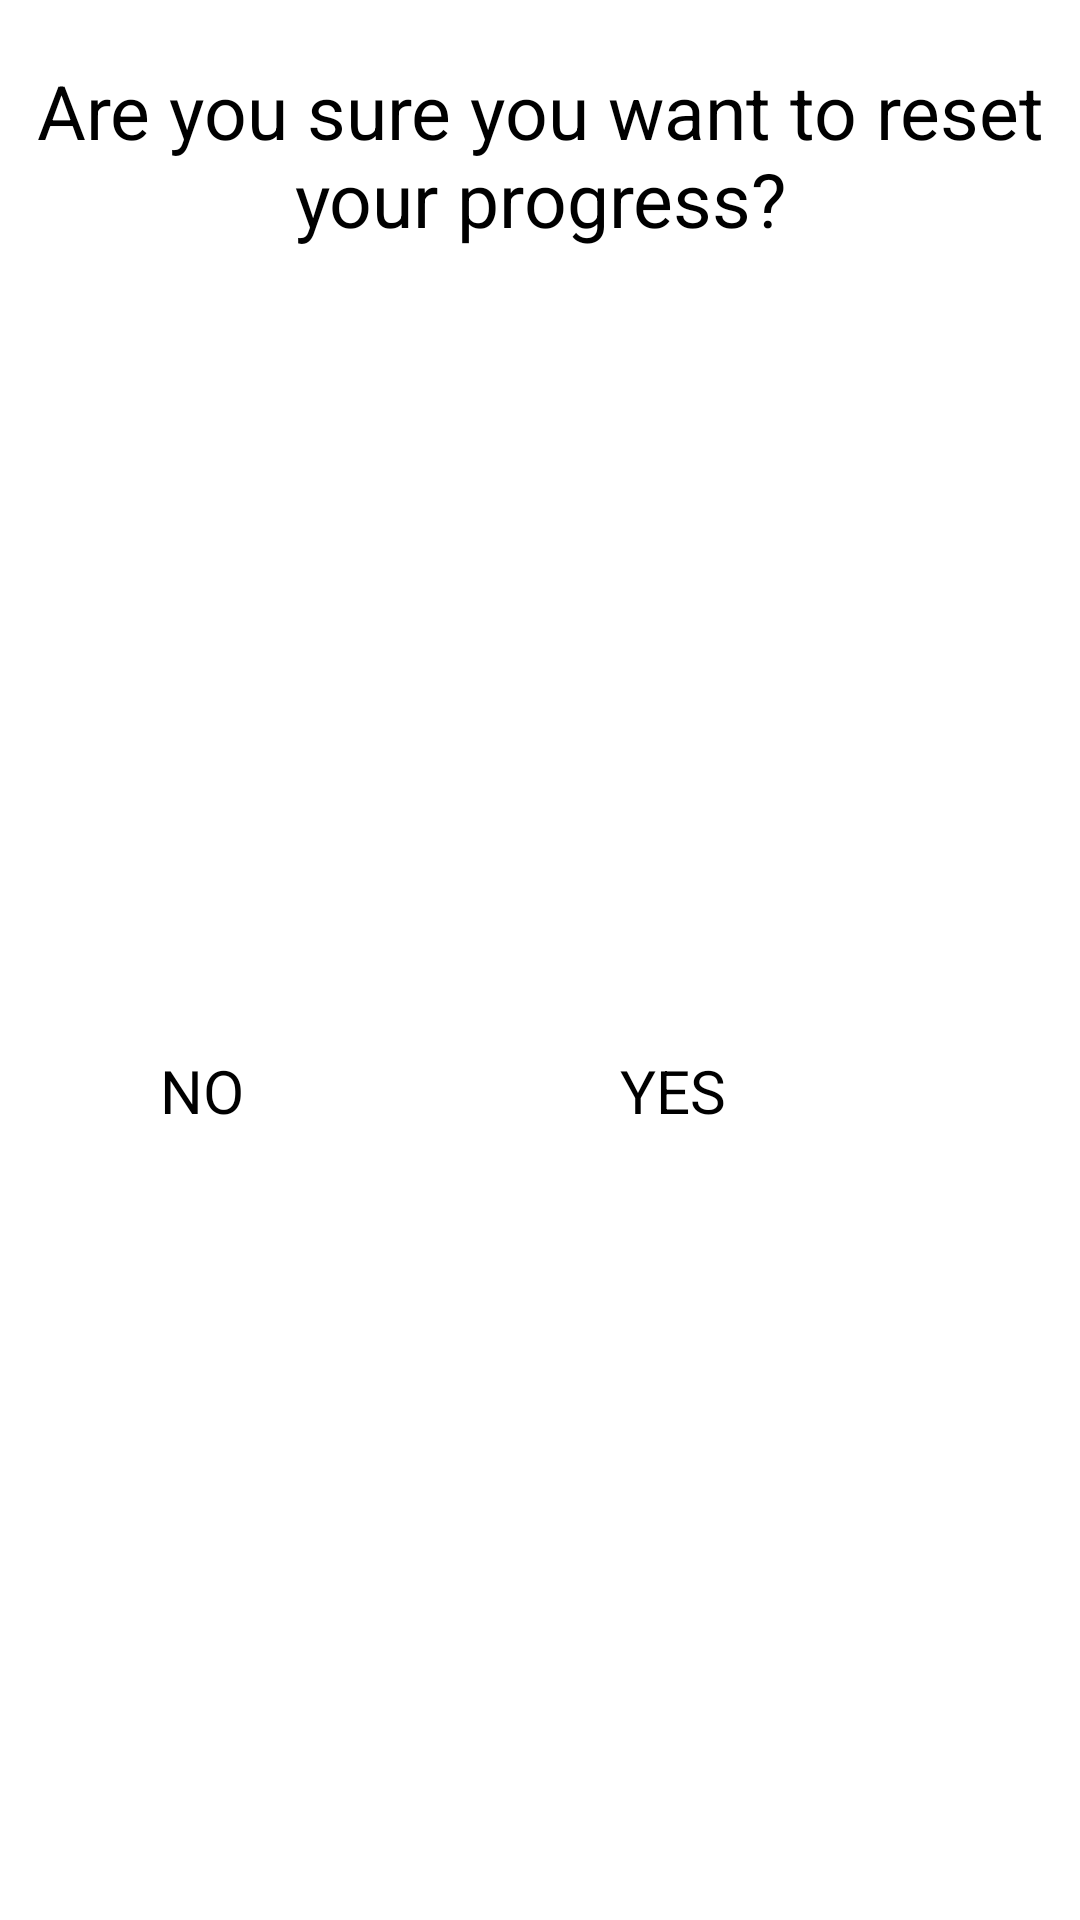

Layout XML and referenced resources for this Android screen:
<!-- AndroidManifest.xml: application theme ThemeOverlay.Alternative.One -->
<!-- res/layout/dialog_reset_progress.xml -->
<?xml version="1.0" encoding="utf-8"?>
<androidx.appcompat.widget.LinearLayoutCompat  xmlns:android="http://schemas.android.com/apk/res/android"
    xmlns:app="http://schemas.android.com/apk/res-auto"
    android:layout_width="match_parent"
    android:layout_height="250dp"
    android:background="?colorPrimary"
    android:orientation="vertical"
    >

    <TextView
        android:layout_margin="10dp"
        android:paddingTop="10dp"
        android:background="?colorSecondary"
        android:layout_width="match_parent"
        android:layout_height="100dp"
        android:text="Are you sure you want to reset your progress?"
        android:textSize="25sp"
        android:textAlignment="center"
        />

    <androidx.constraintlayout.widget.ConstraintLayout
        android:layout_width="match_parent"
        android:layout_height="match_parent"
        android:orientation="horizontal"
        >

        <Button
            android:id="@+id/reset_progress_cancel_button"
            android:layout_width="100dp"
            android:layout_height="60dp"
            android:backgroundTint="?colorPrimaryVariant"
            android:text="NO"
            android:textSize="20sp"
            app:layout_constraintHorizontal_bias="0.5"
            app:layout_constraintHorizontal_chainStyle="spread"
            app:layout_constraintBottom_toBottomOf="parent"
            app:layout_constraintEnd_toStartOf="@+id/reset_progress_confirm_button"
            app:layout_constraintStart_toStartOf="parent"
            app:layout_constraintTop_toTopOf="parent" />

        <Button
            android:id="@+id/reset_progress_confirm_button"
            android:layout_width="100dp"
            android:layout_height="60dp"
            android:backgroundTint="?colorPrimaryVariant"
            android:text="YES"
            android:textSize="20sp"

            app:layout_constraintBottom_toBottomOf="parent"

            app:layout_constraintEnd_toEndOf="parent"
            app:layout_constraintHorizontal_bias="0.5"
            app:layout_constraintStart_toEndOf="@id/reset_progress_cancel_button"

            app:layout_constraintTop_toTopOf="parent" />

    </androidx.constraintlayout.widget.ConstraintLayout>


</androidx.appcompat.widget.LinearLayoutCompat>
<!-- resources referenced by this layout -->
<resources>

</resources>
